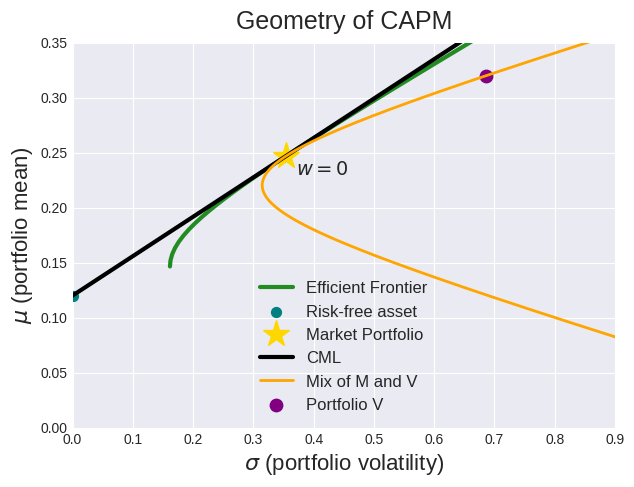

This figure's Python source:
import matplotlib.pyplot as plt
plt.style.use('seaborn-v0_8-darkgrid')
import numpy as np
from numpy.linalg import inv
import matplotlib.animation as animation
np.random.seed(42)

NUM_PORTFOLIOS = 10000

def generate_portfolios(m, C):
    portfolio_means = []
    portfolio_volatilities = []
    for _ in range(NUM_PORTFOLIOS):
        # use this if allowing only long positions w_i>=0
        # but then you won't get the whole feasible set
        # w = np.random.uniform(0, 1, len(m))
        
        # allow short selling as well by allowing negative weights
        w = np.random.normal(size=len(m))
        w /= np.sum(w)
        portfolio_means.append(w@m)
        portfolio_volatilities.append(np.sqrt(w@C@w.T))
    return portfolio_means, portfolio_volatilities
    
def minimum_variance_line(mu_vals, m, C):
    variance_values = []
    C_inv = inv(C)
    u = np.ones(len(m))
    M = np.array([[m@C_inv@m.T, u@C_inv@m.T],
                  [m@C_inv@u.T, u@C_inv@u.T]])
    
    for mu in mu_vals:
        l = inv(M) @ np.array([mu, 1])
        w = (l[0]*m@C_inv + l[1]*u@C_inv)
        variance_values.append(w@C@w.T)
    
    sigma_values = np.sqrt(variance_values)
    return sigma_values


def draw_line_from_point(sigma_vals, gradient, risk_free_rate):
    return sigma_vals * gradient + risk_free_rate

# asset means, volatilities, correlations, covariance matrix

m = np.array([0.1, 0.15, 0.2]) # example 3.29 in Mathematics for Finance: An Introduction to Financial Engineering
s1, s2, s3 = 0.28, 0.24, 0.25
p12, p13, p23 = -0.1, 0.25, 0.2
C = np.array([[s1**2, s1*s2*p12, s1*s3*p13], 
              [s1*s2*p12, s2**2, s2*s3*p23],
              [s1*s3*p13, s2*s3*p23, s3**2]])

# alternatively to construct C, can do vols @ corr @ vols where vols is diagonal matrix containing volatilities

# Scatter plot of many different portfolios, each with a different combination of the 3 assets
portfolio_means, portfolio_volatilities = generate_portfolios(m, C)
fig, ax = plt.subplots(figsize=(7, 5))
# ax.scatter(portfolio_volatilities, portfolio_means, s=1, color='darksalmon')


# Minimum Variance Line
mu_vals = np.linspace(min(portfolio_means), max(portfolio_means), 100000)
sigma_vals = minimum_variance_line(mu_vals, m, C)
# ax.plot(sigma_vals, mu_vals, color='maroon', linewidth=3, label='MVL')

# Efficient Frontier
u = np.ones(len(m))
w_mvp = (u@inv(C)) / (u@inv(C)@u.T)
mu_mvp = w_mvp@m
print('mu_mvp', mu_mvp)
mu_vals = np.linspace(mu_mvp, max(portfolio_means), 100000)
sigma_vals = minimum_variance_line(mu_vals, m, C)
ax.plot(sigma_vals, mu_vals, color='forestgreen', linewidth=3, label='Efficient Frontier')

# introducing a risk free asset with rate R=0.12
# animate lines going from (0, R) to the efficient frontier
R = 0.12
w_market = ((m-R*u) @ inv(C)) / ((m-R*u) @ inv(C) @ u.T)
mu_market = w_market@m
sigma_market = np.sqrt(w_market@C@w_market.T)
highest_sharpe = (mu_market - R) / sigma_market

sigma_vals_for_line = np.linspace(0, 1, 100)
line, = ax.plot([], [], color='black', linewidth=3)
def animate(gradient):
    mu_vals_for_line = draw_line_from_point(sigma_vals_for_line, gradient, R)
    line.set_data(sigma_vals_for_line, mu_vals_for_line)
    return line,
gradients = np.linspace(0.15, highest_sharpe, 100)
frames = np.concatenate((gradients, gradients[::-1])) # for reversing the animation
ax.scatter([0], [R], color='teal', marker='o', s=50, label='Risk-free asset')
# anim = animation.FuncAnimation(fig, animate, frames=frames, blit=True, repeat=True, interval=20)

# Mark where the tangency portfolio is
ax.plot(sigma_market, mu_market, '*', markersize=20, color='gold', label='Market Portfolio')

# Capital Market Line - line with highest gradient/Sharpe ratio
mu_vals_for_cml_line = draw_line_from_point(sigma_vals_for_line, highest_sharpe, R)
ax.plot(sigma_vals_for_line, mu_vals_for_cml_line, color='black', linewidth=3, label='CML')


# Introduce another risky portfolio (e.g. Apple)
w_V = np.array([-1.8, 1.2, 1.6])
w_V /= np.sum(w_V)
mu_V = w_V @ m
sigma_V = np.sqrt(w_V @ C @ w_V.T)

# Correlation of this portfolio with market portfolio (e.g. S&P500)
cov_VM = w_V @ C @ w_market.T
rho_VM = cov_VM / (sigma_V * sigma_market)

# We plot it parametrically because we have mu_v(w) = ... and sigma_v(w) = ...
w_vals = np.linspace(-3, 2, 400)[::-1]
# Risk and return of portfolios that are linear combinations of V and M
mu_p = w_vals*mu_V + (1-w_vals)*mu_market
sigma_p = np.sqrt(w_vals**2 * sigma_V**2 + (1-w_vals)**2 * sigma_market**2 + 2*w_vals*(1-w_vals)*sigma_V*sigma_market*rho_VM)
# We get another hyperbola that is tangent to the efficient frontier
hyperbola_line, = ax.plot(sigma_p, mu_p, color='orange', linewidth=2, label='Mix of M and V')
def animate_hyperbola(i):
    hyperbola_line.set_data(sigma_p[:i], mu_p[:i])
    return hyperbola_line,
# anim = animation.FuncAnimation(fig, animate_hyperbola, frames=len(w_vals), interval=20, blit=True)
ax.scatter(sigma_V, mu_V, color='purple', s=80, label='Portfolio V')


ax.set_xlim(0, 0.9)
ax.set_ylim(0, 0.35)
ax.set_xlabel('$\sigma$ (portfolio volatility)', fontsize=16)
ax.set_ylabel('$\mu$ (portfolio mean)', fontsize=16)
ax.set_title('Geometry of CAPM', fontsize=18, pad=10)
ax.legend(fontsize=12)

# anim.save('mixture_hyperbola.mp4', writer = animation.FFMpegWriter(fps=40))

ax.annotate("$w=0$", xy=(0.37, 0.23), fontsize=14)

plt.show()
